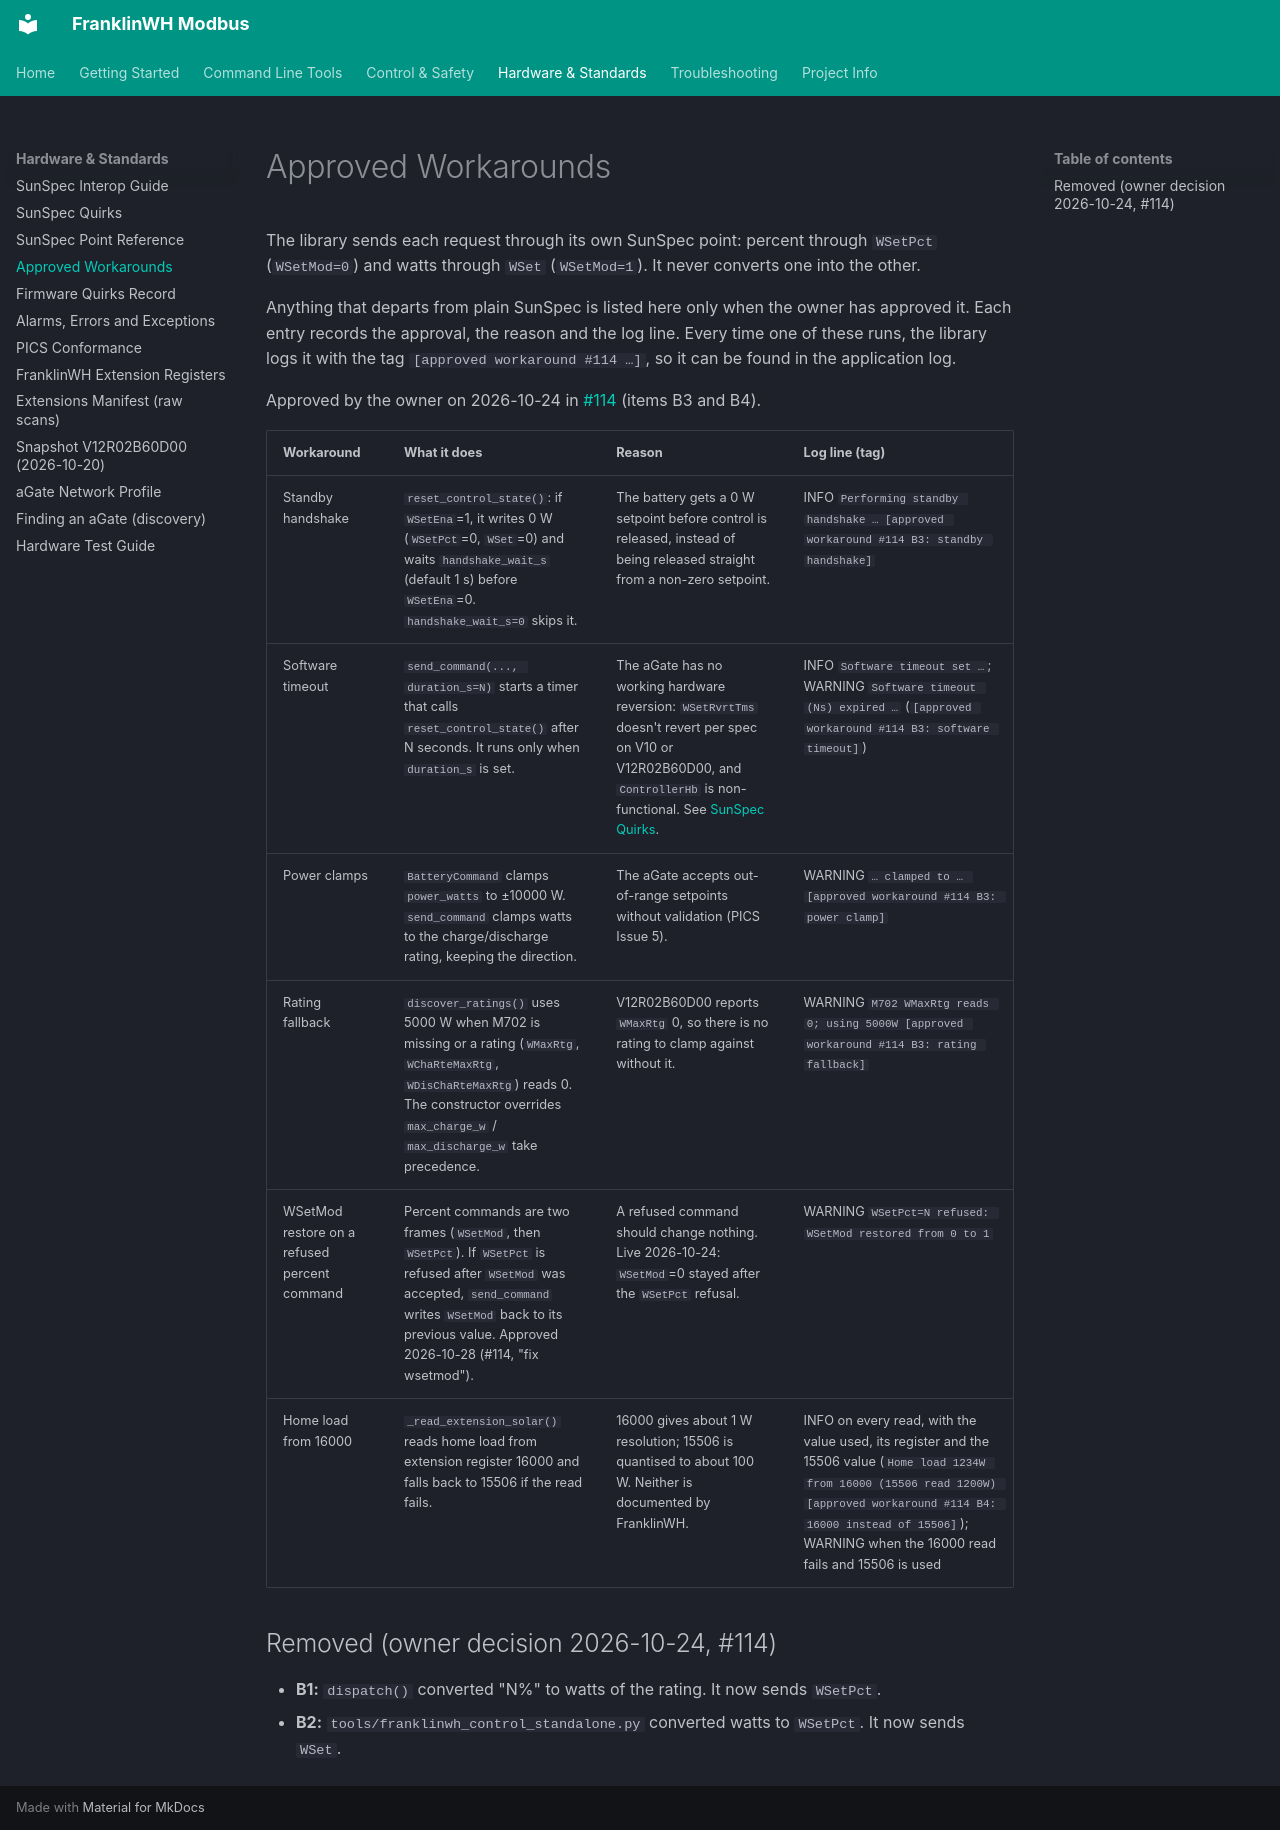

repository: david2069/franklinwh-modbus · page: APPROVED_WORKAROUNDS/index.html · generator: mkdocs

# Approved Workarounds

The library sends each request through its own SunSpec point: percent through `WSetPct` (`WSetMod=0`) and watts through `WSet` (`WSetMod=1`). It never converts one into the other.

Anything that departs from plain SunSpec is listed here only when the owner has approved it. Each entry records the approval, the reason and the log line. Every time one of these runs, the library logs it with the tag `[approved workaround #114 …]`, so it can be found in the application log.

Approved by the owner on 2026-10-24 in [#114](https://github.com/david2069/franklinwh-modbus/issues/114) (items B3 and B4).

| Workaround | What it does | Reason | Log line (tag) |
|---|---|---|---|
| Standby handshake | `reset_control_state()`: if `WSetEna`=1, it writes 0 W (`WSetPct`=0, `WSet`=0) and waits `handshake_wait_s` (default 1 s) before `WSetEna`=0. `handshake_wait_s=0` skips it. | The battery gets a 0 W setpoint before control is released, instead of being released straight from a non-zero setpoint. | INFO `Performing standby handshake … [approved workaround #114 B3: standby handshake]` |
| Software timeout | `send_command(..., duration_s=N)` starts a timer that calls `reset_control_state()` after N seconds. It runs only when `duration_s` is set. | The aGate has no working hardware reversion: `WSetRvrtTms` doesn't revert per spec on V10 or V12R02B60D00, and `ControllerHb` is non-functional. See [SunSpec Quirks](FRANKLINWH_SUNSPEC_QUIRKS.md). | INFO `Software timeout set …`; WARNING `Software timeout (Ns) expired …` (`[approved workaround #114 B3: software timeout]`) |
| Power clamps | `BatteryCommand` clamps `power_watts` to ±10000 W. `send_command` clamps watts to the charge/discharge rating, keeping the direction. | The aGate accepts out-of-range setpoints without validation (PICS Issue 5). | WARNING `… clamped to … [approved workaround #114 B3: power clamp]` |
| Rating fallback | `discover_ratings()` uses 5000 W when M702 is missing or a rating (`WMaxRtg`, `WChaRteMaxRtg`, `WDisChaRteMaxRtg`) reads 0. The constructor overrides `max_charge_w` / `max_discharge_w` take precedence. | V12R02B60D00 reports `WMaxRtg` 0, so there is no rating to clamp against without it. | WARNING `M702 WMaxRtg reads 0; using 5000W [approved workaround #114 B3: rating fallback]` |
| WSetMod restore on a refused percent command | Percent commands are two frames (`WSetMod`, then `WSetPct`). If `WSetPct` is refused after `WSetMod` was accepted, `send_command` writes `WSetMod` back to its previous value. Approved 2026-10-28 (#114, "fix wsetmod"). | A refused command should change nothing. Live 2026-10-24: `WSetMod`=0 stayed after the `WSetPct` refusal. | WARNING `WSetPct=N refused: WSetMod restored from 0 to 1` |
| Home load from 16000 | `_read_extension_solar()` reads home load from extension register 16000 and falls back to 15506 if the read fails. | 16000 gives about 1 W resolution; 15506 is quantised to about 100 W. Neither is documented by FranklinWH. | INFO on every read, with the value used, its register and the 15506 value (`Home load 1234W from 16000 (15506 read 1200W) [approved workaround #114 B4: 16000 instead of 15506]`); WARNING when the 16000 read fails and 15506 is used |

## Removed (owner decision 2026-10-24, #114)

- **B1:** `dispatch()` converted "N%" to watts of the rating. It now sends `WSetPct`.
- **B2:** `tools/franklinwh_control_standalone.py` converted watts to `WSetPct`. It now sends `WSet`.
